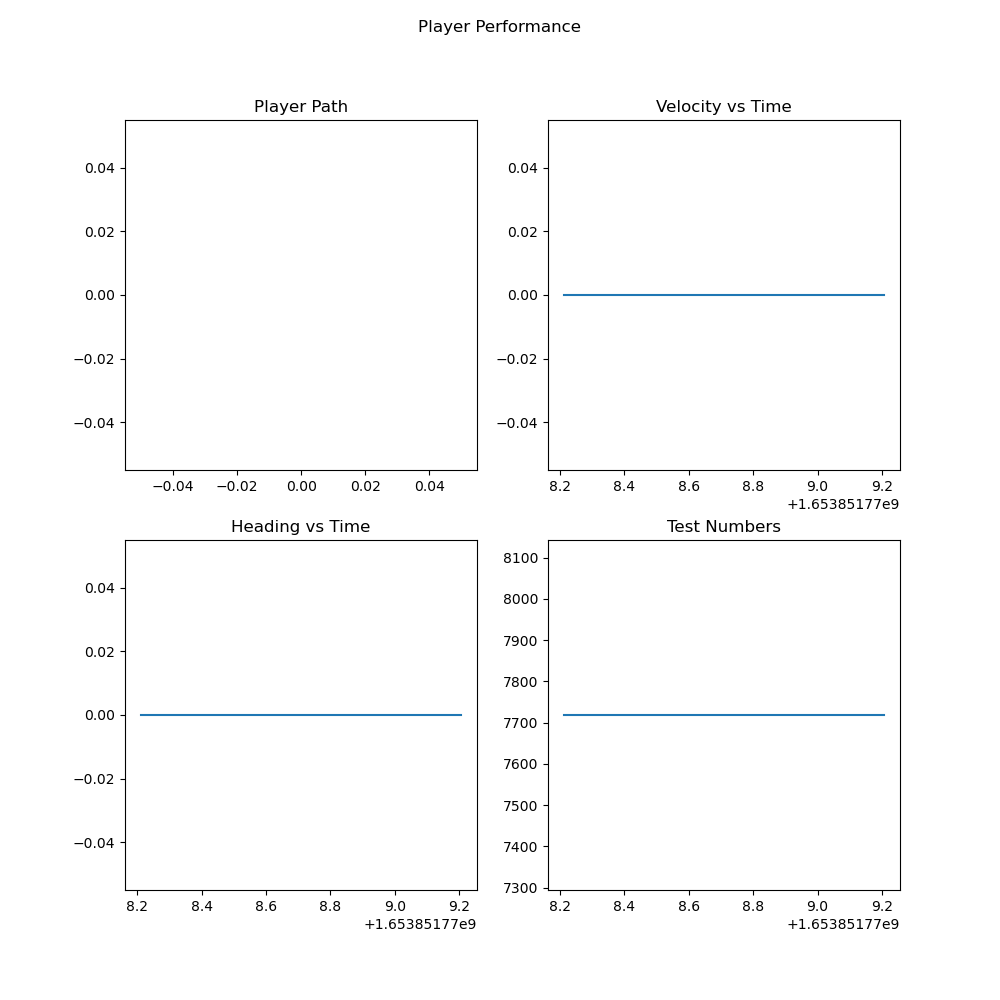

Source data for this figure (header and first rows):
, latitude, longitude, altitude, velocity, heading, time, latitude_error, longitude_error, altitude_error, velocity_error, heading_error, North, East, Down, smoothed_velocity, smoothed_heading
0, 37.11, 127.5, 7719, 0.0, -0.0, 1653851778, 82.61, 39.55, 22.77, 1.59, 0.0, 0.0, -0.0, 0.0, 0.0, -0.0
1, 37.11, 127.5, 7719, 0.0, -0.0, 1653851778, 82.61, 39.55, 22.77, 165.2, 0.0, 0.0, -0.0, 0.0, 0.0, -0.0
2, 37.11, 127.5, 7719, 0.0, -0.0, 1653851779, 82.61, 39.55, 22.77, 1.9, 0.0, 0.0, -0.0, 0.0, 0.0, -0.0
